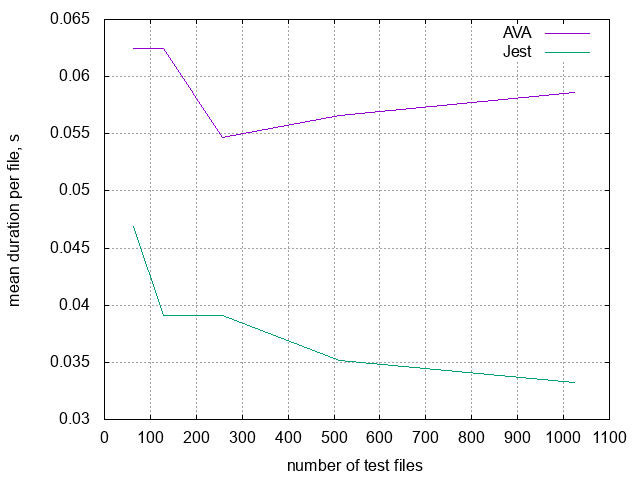

The file beside this chart, header and first rows:
files, AVA, Jest
1, 1, 1
2, 0, 1
4, 0.25, 0.5
8, 0.125, 0.25
16, 0.125, 0.125
32, 0.09375, 0.0625
64, 0.0625, 0.04688
128, 0.0625, 0.03906
256, 0.05469, 0.03906
512, 0.05664, 0.03516
1024, 0.05859, 0.0332
